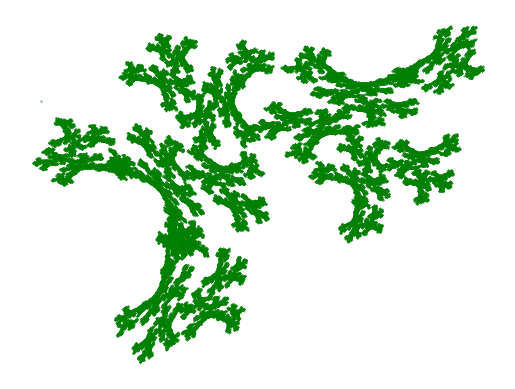

Python code for this plot:
import numpy as np
import matplotlib.pyplot as plt

x = 0.5
y = 0
d = []

for _ in range(100000):
    r = np.random.rand()
    if r < 0.4:
        x, y = 0.31*x - 0.53*y + 0.89, -0.46*x - 0.29*y + 1.04
    elif r < 0.55:
        x, y = 0.31*x - 0.08*y + 0.22, 0.15*x - 0.45*y + 0.34
    else:
        x, y = 0.55*y + 0.01, 0.69*x - 0.20*y + 0.38
    d.append([x, y])

d = np.array(d)
plt.scatter(d[:, 0], d[:, 1], s=0.1, c='g')
plt.axis('off')
plt.show()
